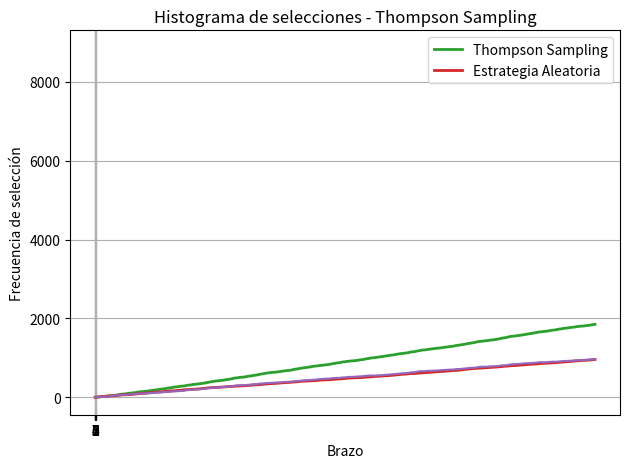
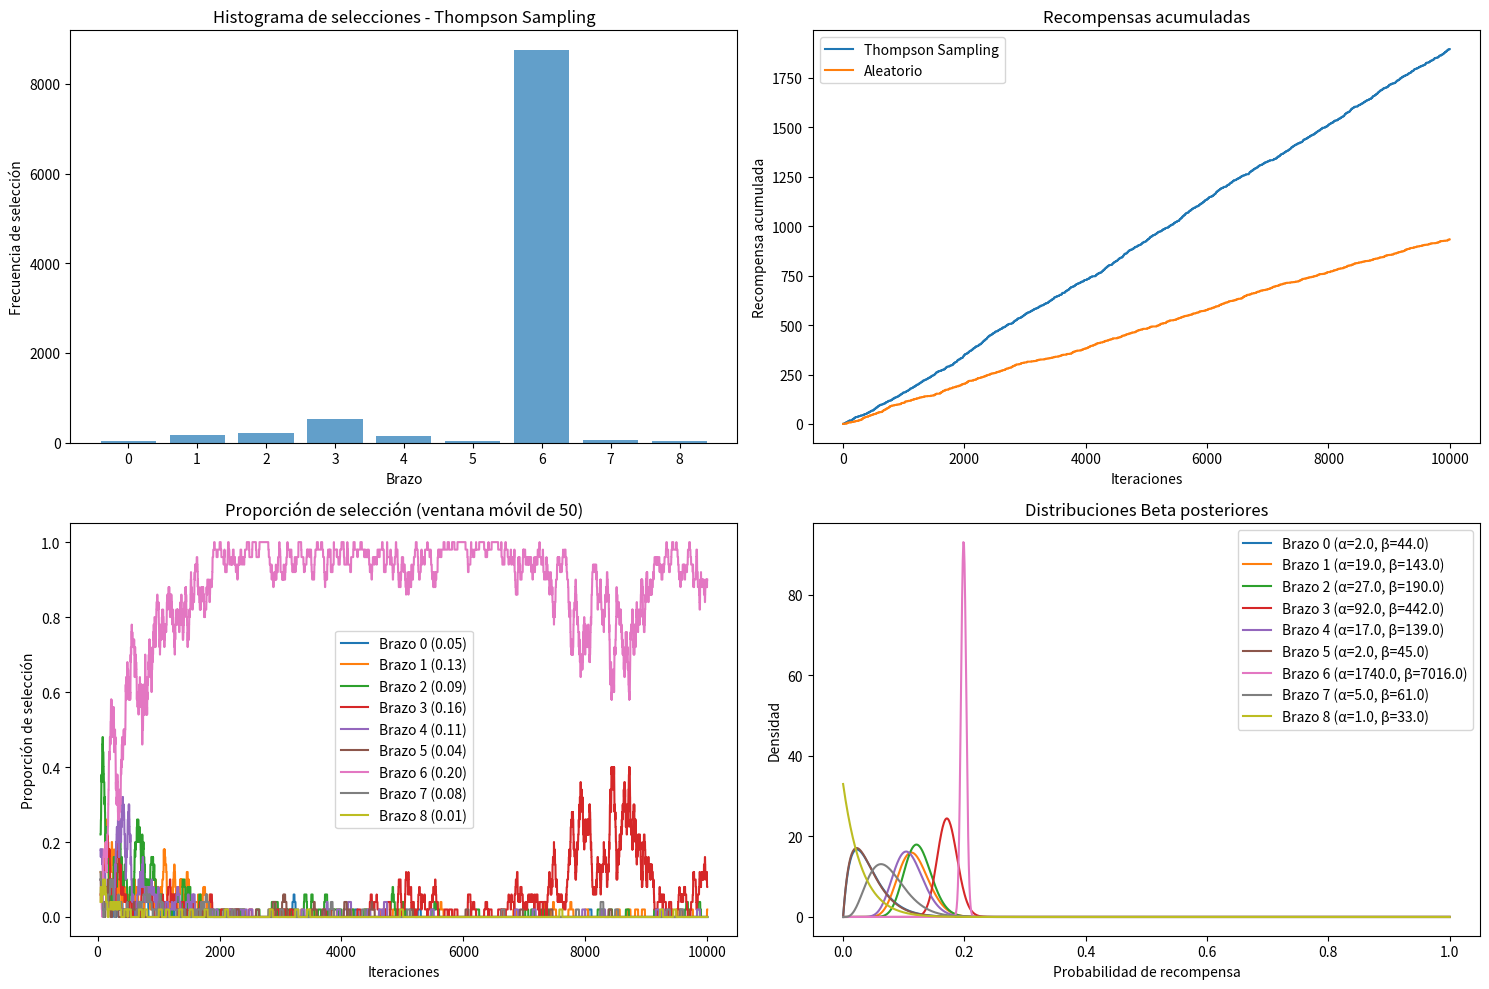

Python code for these plots, in order:
# -*- coding: utf-8 -*-
"""muestra.ipynb

Automatically generated by Colab.

Original file is located at
    https://colab.research.google.com/drive/1-QrfhLAqLW_l2yIxe4knnGyMrGwDNAW-
"""

import numpy as np
import matplotlib.pyplot as plt
import random

# Configurar parametros
N = 10000
d = 9

# Creación de la simulación
conversion_rates = [0.05, 0.13, 0.09, 0.16, 0.11, 0.04, 0.2, 0.08, 0.01]

X = np.array(np.zeros((N, d)))

for i in range(N):
  for j in range(d):
    if np.random.rand() <= conversion_rates[j]:
      X[i, j] = 1

strategy_selected_random_strategy = []
strategy_selected_thompson_strategy = []

total_reward_random_strategy = 0
total_reward_thompson_strategy = 0
number_of_reward_1 = [0] * d
number_of_reward_0 = [0] * d

for n in range(0, N):
  # Selección Aleatoria
  strategy_rs = random.randrange(d)
  strategy_selected_random_strategy.append(strategy_rs)
  reward_rs = X[n, strategy_rs]
  total_reward_random_strategy += reward_rs

  # Muestreo de thompson
  strategy_ts = 0
  max_random = 0
  for i in range(0, d):
    random_beta = random.betavariate(number_of_reward_1[i]+1,
                                     number_of_reward_0[i]+1)
    if random_beta > max_random:
      max_random = random_beta
      strategy_ts = i

  reward_ts = X[n, strategy_ts]
  if reward_ts == 1:
    number_of_reward_1[strategy_ts] += 1
  else:
    number_of_reward_0[strategy_ts] += 1

  strategy_selected_thompson_strategy.append(strategy_ts)
  total_reward_thompson_strategy += reward_ts


# Calcular retorno relativo y absoluto
absolute_return = (total_reward_thompson_strategy - total_reward_random_strategy)
relative_return = (total_reward_thompson_strategy - total_reward_random_strategy) / total_reward_random_strategy * 100

print("Retorno Absoluto: {:.0f} $".format(absolute_return))
print("Retorno relativo: {:.0f} %".format(relative_return))

# Representacion histograma selecciones
plt.hist(strategy_selected_thompson_strategy)
plt.title("Histograma de selecciones de la estrategia Thompson")
plt.xlabel("Estrategia")
plt.ylabel("Frecuencia de seleccion de la estrategia")
plt.show()

import matplotlib.pyplot as plt

plt.hist(strategy_selected_random_strategy)
plt.title("Histograma de selecciones de la estrategia aleatoria")
plt.xlabel("Estrategia")
plt.ylabel("Frecuencia de seleccion de la estrategia")
plt.show()

# Crear listas de recompensas por iteración para cada estrategia
reward_history_ts = []
reward_history_rs = []

total_reward_ts = 0
total_reward_rs = 0

for n in range(N):
    # Recompensa aleatoria
    strategy_rs = strategy_selected_random_strategy[n]
    reward_rs = X[n, strategy_rs]
    total_reward_rs += reward_rs
    reward_history_rs.append(total_reward_rs)

    # Recompensa Thompson
    strategy_ts = strategy_selected_thompson_strategy[n]
    reward_ts = X[n, strategy_ts]
    total_reward_ts += reward_ts
    reward_history_ts.append(total_reward_ts)

# Graficar
plt.plot(reward_history_ts, label="Thompson Sampling", linewidth=2)
plt.plot(reward_history_rs, label="Estrategia Aleatoria", linewidth=2)
plt.title("Conversión Acumulada por Iteración")
plt.xlabel("Iteración")
plt.ylabel("Total de Conversiones")
plt.legend()
plt.grid(True)
plt.tight_layout()
plt.show()

valor_conversion = 20

valor_total_random = total_reward_random_strategy * valor_conversion
valor_total_thompson = total_reward_thompson_strategy * valor_conversion
retorno_dolares = valor_total_thompson - valor_total_random

print(f"Valor generado con estrategia aleatoria: {valor_total_random:.2f} $")
print(f"Valor generado con Thompson Sampling: {valor_total_thompson:.2f} $")
print(f"Beneficio adicional gracias a Thompson Sampling: {retorno_dolares:.2f} $")

len(strategy_selected_thompson_strategy)

len(strategy_selected_random_strategy)

# Representa gráficamente la curva de arrepentimiento de la estrategia aleatoria

rewards_strategies = [0] * d
for n in range(0, N):
    # Best Strategy
    for i in range(0, d):
        rewards_strategies[i] = rewards_strategies[i] + X[n, i]
    total_reward_bs = max(rewards_strategies)

# Regret of Thompson Sampling
strategies_selected_ts = []
total_reward_ts = 0
total_reward_bs = 0
numbers_of_rewards_1 = [0] * d
numbers_of_rewards_0 = [0] * d
rewards_strategies = [0] * d
regret = []

for n in range(0, N):
    # Thompson Sampling
    strategy_ts = 0
    max_random = 0
    for i in range(0, d):
        random_beta = random.betavariate(numbers_of_rewards_1[i] + 1,
        numbers_of_rewards_0[i] + 1)
        if random_beta > max_random:
            max_random = random_beta
            strategy_ts = i
        reward_ts = X[n, strategy_ts]
        if reward_ts == 1:
            numbers_of_rewards_1[strategy_ts] = numbers_of_rewards_1[strategy_ts] + 1
        else:
            numbers_of_rewards_0[strategy_ts] = numbers_of_rewards_0[strategy_ts] + 1
        strategies_selected_ts.append(strategy_ts)
        total_reward_ts = total_reward_ts + reward_ts
        # Best Strategy
        for i in range(0, d):
            rewards_strategies[i] = rewards_strategies[i] + X[n, i]
        total_reward_bs = max(rewards_strategies)
        # Regret
        regret.append(total_reward_bs - total_reward_ts)

# Regret of the Random Strategy
strategies_selected_rs = []
total_reward_rs = 0
total_reward_bs = 0
numbers_of_rewards_1 = [0] * d
numbers_of_rewards_0 = [0] * d
rewards_strategies = [0] * d
regret = []
for n in range(0, N):
    # Random Strategy
    strategy_rs = random.randrange(d)
    strategies_selected_rs.append(strategy_rs)
    reward_rs = X[n, strategy_rs]
    total_reward_rs = total_reward_rs + reward_rs
    # Best Strategy
    for i in range(0, d):
        rewards_strategies[i] = rewards_strategies[i] + X[n, i]
    total_reward_bs = max(rewards_strategies)
    # Regret
    regret.append(total_reward_bs - total_reward_rs)

# Plotting the Regret Curve
plt.plot(regret)
plt.title('Regret Curve')
plt.xlabel('Round')
plt.ylabel('Regret')
plt.show()

"""
core/mab.py - Implementación base de Multi-Armed Bandit
"""
from abc import ABC, abstractmethod
import numpy as np
from typing import Dict, List, Any, Optional, Tuple


class Arm:
    """Representa un brazo (variante) en el problema MAB"""

    def __init__(self, arm_id: str, name: str, metadata: Optional[Dict[str, Any]] = None):
        self.arm_id = arm_id
        self.name = name
        self.metadata = metadata or {}
        self.total_rewards = 0.0
        self.total_pulls = 0
        self.history = []  # Historial de recompensas

    def update(self, reward: float) -> None:
        """Actualiza estadísticas del brazo después de recibir una recompensa"""
        self.total_rewards += reward
        self.total_pulls += 1
        self.history.append(reward)

    @property
    def mean_reward(self) -> float:
        """Devuelve la recompensa media de este brazo"""
        if self.total_pulls == 0:
            return 0.0
        return self.total_rewards / self.total_pulls

    def to_dict(self) -> Dict[str, Any]:
        """Convierte el brazo a un diccionario para serialización"""
        return {
            "arm_id": self.arm_id,
            "name": self.name,
            "metadata": self.metadata,
            "total_rewards": self.total_rewards,
            "total_pulls": self.total_pulls,
            "mean_reward": self.mean_reward
        }

    @classmethod
    def from_dict(cls, data: Dict[str, Any]) -> 'Arm':
        """Crea un brazo a partir de un diccionario"""
        arm = cls(data["arm_id"], data["name"], data.get("metadata"))
        arm.total_rewards = data["total_rewards"]
        arm.total_pulls = data["total_pulls"]
        if "history" in data:
            arm.history = data["history"]
        return arm


class BanditStrategy(ABC):
    """Interfaz abstracta para estrategias de Multi-Armed Bandit"""

    @abstractmethod
    def select_arm(self, arms: Dict[str, Arm]) -> str:
        """Selecciona el próximo brazo a tirar"""
        pass

    @abstractmethod
    def update(self, arm_id: str, reward: float, arms: Dict[str, Arm]) -> None:
        """Actualiza la estrategia con el resultado de la última recompensa"""
        pass

    @abstractmethod
    def to_dict(self) -> Dict[str, Any]:
        """Convierte la estrategia a un diccionario para serialización"""
        pass

    @classmethod
    @abstractmethod
    def from_dict(cls, data: Dict[str, Any]) -> 'BanditStrategy':
        """Crea una estrategia a partir de un diccionario"""
        pass


class MultiArmedBandit:
    """Clase principal para gestionar experimentos Multi-Armed Bandit"""

    def __init__(self, experiment_id: str, name: str, strategy: BanditStrategy):
        self.experiment_id = experiment_id
        self.name = name
        self.arms: Dict[str, Arm] = {}
        self.strategy = strategy
        self.total_pulls = 0
        self.creation_date = None
        self.last_updated = None
        self.metadata = {}

    def add_arm(self, arm_id: str, name: str, metadata: Optional[Dict[str, Any]] = None) -> None:
        """Añade un nuevo brazo al experimento"""
        if arm_id in self.arms:
            raise ValueError(f"El brazo con ID {arm_id} ya existe")
        self.arms[arm_id] = Arm(arm_id, name, metadata)

    def remove_arm(self, arm_id: str) -> None:
        """Elimina un brazo del experimento"""
        if arm_id not in self.arms:
            raise ValueError(f"El brazo con ID {arm_id} no existe")
        del self.arms[arm_id]

    def select_arm(self) -> str:
        """Selecciona el próximo brazo basado en la estrategia"""
        if not self.arms:
            raise ValueError("No hay brazos disponibles para seleccionar")
        return self.strategy.select_arm(self.arms)

    def update(self, arm_id: str, reward: float) -> None:
        """Actualiza el brazo y la estrategia con una nueva recompensa"""
        if arm_id not in self.arms:
            raise ValueError(f"El brazo con ID {arm_id} no existe")

        self.arms[arm_id].update(reward)
        self.strategy.update(arm_id, reward, self.arms)
        self.total_pulls += 1

    def get_stats(self) -> Dict[str, Any]:
        """Devuelve estadísticas del experimento"""
        return {
            "experiment_id": self.experiment_id,
            "name": self.name,
            "total_pulls": self.total_pulls,
            "arms": {arm_id: arm.to_dict() for arm_id, arm in self.arms.items()},
            "best_arm": self._get_best_arm(),
            "strategy": self.strategy.__class__.__name__
        }

    def _get_best_arm(self) -> Optional[Dict[str, Any]]:
        """Devuelve el brazo con la mayor recompensa media"""
        if not self.arms:
            return None

        best_arm = None
        best_reward = -float('inf')

        for arm in self.arms.values():
            if arm.total_pulls > 0 and arm.mean_reward > best_reward:
                best_reward = arm.mean_reward
                best_arm = arm

        if best_arm:
            return best_arm.to_dict()
        return None

    def to_dict(self) -> Dict[str, Any]:
        """Convierte el experimento a un diccionario para serialización"""
        return {
            "experiment_id": self.experiment_id,
            "name": self.name,
            "arms": {arm_id: arm.to_dict() for arm_id, arm in self.arms.items()},
            "strategy": {
                "type": self.strategy.__class__.__name__,
                "params": self.strategy.to_dict()
            },
            "total_pulls": self.total_pulls,
            "metadata": self.metadata,
            "creation_date": self.creation_date,
            "last_updated": self.last_updated
        }

    @classmethod
    def from_dict(cls, data: Dict[str, Any], strategy_map: Dict[str, type]) -> 'MultiArmedBandit':
        """Crea un experimento a partir de un diccionario"""
        strategy_data = data["strategy"]
        strategy_type = strategy_data["type"]
        strategy_class = strategy_map.get(strategy_type)

        if not strategy_class:
            raise ValueError(f"Estrategia desconocida: {strategy_type}")

        strategy = strategy_class.from_dict(strategy_data["params"])
        mab = cls(data["experiment_id"], data["name"], strategy)

        for arm_id, arm_data in data["arms"].items():
            mab.arms[arm_id] = Arm.from_dict(arm_data)

        mab.total_pulls = data["total_pulls"]
        mab.metadata = data.get("metadata", {})
        mab.creation_date = data.get("creation_date")
        mab.last_updated = data.get("last_updated")

        return mab

"""
core/thompson.py - Implementación de Thompson Sampling
"""
import numpy as np
from typing import Dict, Any, Optional, List
# from .mab import Arm, BanditStrategy


class ThompsonSampling(BanditStrategy):
    """
    Implementación de Thompson Sampling para problemas de bandidos multi-brazo.

    Thompson Sampling es un algoritmo bayesiano que mantiene una distribución posterior
    para la tasa de recompensa de cada brazo. Para entornos de recompensas binarias
    (éxito/fracaso), se utilizan distribuciones Beta.
    """

    def __init__(self, alpha_prior: float = 1.0, beta_prior: float = 1.0):
        """
        Inicializa la estrategia Thompson Sampling.

        Args:
            alpha_prior: Parámetro alpha inicial para la distribución Beta (éxitos)
            beta_prior: Parámetro beta inicial para la distribución Beta (fracasos)
        """
        self.alpha_prior = alpha_prior
        self.beta_prior = beta_prior
        # Diccionarios para mantener los parámetros de cada brazo
        self.alphas: Dict[str, float] = {}
        self.betas: Dict[str, float] = {}

    def _ensure_arm_initialized(self, arm_id: str) -> None:
        """Asegura que el brazo tenga valores iniciales para alpha y beta"""
        if arm_id not in self.alphas:
            self.alphas[arm_id] = self.alpha_prior
        if arm_id not in self.betas:
            self.betas[arm_id] = self.beta_prior

    def select_arm(self, arms: Dict[str, Arm]) -> str:
        """
        Selecciona un brazo según la estrategia Thompson Sampling.

        Para cada brazo, se toma una muestra de su distribución posterior
        Beta(alpha, beta) y se selecciona el brazo con la muestra más alta.
        """
        if not arms:
            raise ValueError("No hay brazos disponibles para seleccionar")

        # Aseguramos que todos los brazos tengan parámetros inicializados
        for arm_id in arms:
            self._ensure_arm_initialized(arm_id)

        # Tomamos una muestra de cada distribución Beta
        samples = {
            arm_id: np.random.beta(self.alphas[arm_id], self.betas[arm_id])
            for arm_id in arms
        }

        # Retornamos el brazo con la muestra más alta
        return max(samples, key=samples.get)

    def update(self, arm_id: str, reward: float, arms: Dict[str, Arm]) -> None:
        """
        Actualiza los parámetros posterior del brazo basado en la recompensa recibida.

        Para recompensas binarias (0 o 1):
        - Si reward = 1, incrementamos alpha (éxito)
        - Si reward = 0, incrementamos beta (fracaso)

        Para recompensas continuas (0.0 a 1.0):
        - Incrementamos alpha proporcionalmente a la recompensa
        - Incrementamos beta proporcionalmente a (1 - recompensa)
        """
        self._ensure_arm_initialized(arm_id)

        # Manejo de recompensas binarias y continuas
        if reward == 0 or reward == 1:
            # Recompensa binaria
            self.alphas[arm_id] += reward
            self.betas[arm_id] += (1 - reward)
        else:
            # Recompensa continua entre 0 y 1
            if not 0 <= reward <= 1:
                raise ValueError(f"Para Thompson Sampling, las recompensas deben estar entre 0 y 1, recibido: {reward}")

            self.alphas[arm_id] += reward
            self.betas[arm_id] += (1 - reward)

    def get_probabilities(self, arms: Dict[str, Arm]) -> Dict[str, float]:
        """
        Calcula la probabilidad esperada de éxito para cada brazo
        basada en los parámetros actuales de la distribución Beta.
        """
        probs = {}
        for arm_id in arms:
            self._ensure_arm_initialized(arm_id)
            alpha = self.alphas[arm_id]
            beta = self.betas[arm_id]
            # La media de una distribución Beta(alpha, beta) es alpha/(alpha+beta)
            probs[arm_id] = alpha / (alpha + beta)

        return probs

    def to_dict(self) -> Dict[str, Any]:
        """Convierte la estrategia a un diccionario para serialización"""
        return {
            "alpha_prior": self.alpha_prior,
            "beta_prior": self.beta_prior,
            "alphas": self.alphas,
            "betas": self.betas
        }

    @classmethod
    def from_dict(cls, data: Dict[str, Any]) -> 'ThompsonSampling':
        """Crea una estrategia a partir de un diccionario"""
        strategy = cls(
            alpha_prior=data.get("alpha_prior", 1.0),
            beta_prior=data.get("beta_prior", 1.0)
        )
        strategy.alphas = data.get("alphas", {})
        strategy.betas = data.get("betas", {})
        return strategy


class GaussianThompsonSampling(BanditStrategy):
    """
    Implementación de Thompson Sampling con distribución Gaussiana.

    Esta implementación es útil para recompensas con valores reales que siguen
    una distribución normal, como tasas de conversión, ingresos, etc.
    """

    def __init__(self, mu_prior: float = 0.0, lambda_prior: float = 1.0,
                 alpha_prior: float = 1.0, beta_prior: float = 1.0):
        """
        Inicializa la estrategia Thompson Sampling Gaussiana.

        Args:
            mu_prior: Media previa
            lambda_prior: Precisión previa (inversa de la varianza)
            alpha_prior: Parámetro de forma para la distribución Gamma de precisión
            beta_prior: Parámetro de escala para la distribución Gamma de precisión
        """
        self.mu_prior = mu_prior
        self.lambda_prior = lambda_prior
        self.alpha_prior = alpha_prior
        self.beta_prior = beta_prior

        # Diccionarios para mantener los parámetros de cada brazo
        self.mus: Dict[str, float] = {}
        self.lambdas: Dict[str, float] = {}
        self.alphas: Dict[str, float] = {}
        self.betas: Dict[str, float] = {}

        # Para seguimiento de datos
        self.sums: Dict[str, float] = {}
        self.sum_squares: Dict[str, float] = {}
        self.counts: Dict[str, int] = {}

    def _ensure_arm_initialized(self, arm_id: str) -> None:
        """Asegura que el brazo tenga valores iniciales para todos los parámetros"""
        if arm_id not in self.mus:
            self.mus[arm_id] = self.mu_prior
        if arm_id not in self.lambdas:
            self.lambdas[arm_id] = self.lambda_prior
        if arm_id not in self.alphas:
            self.alphas[arm_id] = self.alpha_prior
        if arm_id not in self.betas:
            self.betas[arm_id] = self.beta_prior
        if arm_id not in self.sums:
            self.sums[arm_id] = 0.0
        if arm_id not in self.sum_squares:
            self.sum_squares[arm_id] = 0.0
        if arm_id not in self.counts:
            self.counts[arm_id] = 0

    def select_arm(self, arms: Dict[str, Arm]) -> str:
        """
        Selecciona un brazo según la estrategia Thompson Sampling Gaussiana.

        Para cada brazo, se toma una muestra de su distribución posterior
        Normal-Gamma y se selecciona el brazo con la muestra más alta.
        """
        if not arms:
            raise ValueError("No hay brazos disponibles para seleccionar")

        samples = {}
        for arm_id in arms:
            self._ensure_arm_initialized(arm_id)

            # Muestrear precisión (tau) de una distribución Gamma
            tau = np.random.gamma(self.alphas[arm_id], 1.0/self.betas[arm_id])

            # Muestrear media (mu) de una distribución Normal
            mu = np.random.normal(self.mus[arm_id], 1.0/np.sqrt(self.lambdas[arm_id] * tau))

            samples[arm_id] = mu

        # Retornamos el brazo con la muestra más alta
        return max(samples, key=samples.get)

    def update(self, arm_id: str, reward: float, arms: Dict[str, Arm]) -> None:
        """
        Actualiza los parámetros posteriores del brazo basado en la recompensa recibida.

        Actualiza los parámetros de la distribución Normal-Gamma conjugada.
        """
        self._ensure_arm_initialized(arm_id)

        # Actualizar estadísticas
        self.counts[arm_id] += 1
        self.sums[arm_id] += reward
        self.sum_squares[arm_id] += reward * reward

        n = self.counts[arm_id]
        sum_x = self.sums[arm_id]
        sum_x2 = self.sum_squares[arm_id]

        # Actualizar parámetros posterior
        self.lambdas[arm_id] = self.lambda_prior + n
        self.mus[arm_id] = (self.lambda_prior * self.mu_prior + sum_x) / self.lambdas[arm_id]

        # Actualizar parámetros de precisión
        mean = sum_x / n if n > 0 else 0

        # Varianza muestral * (n-1)
        variance_term = sum_x2 - 2 * mean * sum_x + n * mean * mean

        # Término de precisión previa
        prior_term = self.lambda_prior * n * (mean - self.mu_prior)**2 / (self.lambda_prior + n)

        self.alphas[arm_id] = self.alpha_prior + n / 2
        self.betas[arm_id] = self.beta_prior + 0.5 * (variance_term + prior_term)

    def get_expected_values(self, arms: Dict[str, Arm]) -> Dict[str, float]:
        """
        Calcula el valor esperado para cada brazo basado en los parámetros actuales.
        """
        values = {}
        for arm_id in arms:
            self._ensure_arm_initialized(arm_id)
            # La media de la distribución posterior es el valor esperado
            values[arm_id] = self.mus[arm_id]

        return values

    def to_dict(self) -> Dict[str, Any]:
        """Convierte la estrategia a un diccionario para serialización"""
        return {
            "mu_prior": self.mu_prior,
            "lambda_prior": self.lambda_prior,
            "alpha_prior": self.alpha_prior,
            "beta_prior": self.beta_prior,
            "mus": self.mus,
            "lambdas": self.lambdas,
            "alphas": self.alphas,
            "betas": self.betas,
            "sums": self.sums,
            "sum_squares": self.sum_squares,
            "counts": self.counts
        }

    @classmethod
    def from_dict(cls, data: Dict[str, Any]) -> 'GaussianThompsonSampling':
        """Crea una estrategia a partir de un diccionario"""
        strategy = cls(
            mu_prior=data.get("mu_prior", 0.0),
            lambda_prior=data.get("lambda_prior", 1.0),
            alpha_prior=data.get("alpha_prior", 1.0),
            beta_prior=data.get("beta_prior", 1.0)
        )
        strategy.mus = data.get("mus", {})
        strategy.lambdas = data.get("lambdas", {})
        strategy.alphas = data.get("alphas", {})
        strategy.betas = data.get("betas", {})
        strategy.sums = data.get("sums", {})
        strategy.sum_squares = data.get("sum_squares", {})
        strategy.counts = data.get("counts", {})
        return strategy


class ContextualThompsonSampling(BanditStrategy):
    """
    Implementación de Thompson Sampling Contextual para casos donde hay variables contextuales.

    Esta implementación utiliza regresión logística bayesiana para problemas con recompensas binarias
    y contextos multidimensionales.
    """

    def __init__(self, dim: int, lambda_prior: float = 1.0):
        """
        Inicializa la estrategia Thompson Sampling Contextual.

        Args:
            dim: Dimensión del vector de características (features)
            lambda_prior: Parámetro de regularización para la regresión
        """
        self.dim = dim
        self.lambda_prior = lambda_prior

        # Diccionarios para mantener los parámetros de cada brazo
        self.B: Dict[str, np.ndarray] = {}  # Matrices de precisión
        self.mu: Dict[str, np.ndarray] = {}  # Vectores de medias

        # Historial de observaciones para cada brazo
        self.X: Dict[str, List[np.ndarray]] = {}  # Características
        self.y: Dict[str, List[float]] = {}  # Recompensas

    def _ensure_arm_initialized(self, arm_id: str) -> None:
        """Asegura que el brazo tenga valores iniciales para todos los parámetros"""
        if arm_id not in self.B:
            self.B[arm_id] = self.lambda_prior * np.identity(self.dim)
        if arm_id not in self.mu:
            self.mu[arm_id] = np.zeros(self.dim)
        if arm_id not in self.X:
            self.X[arm_id] = []
        if arm_id not in self.y:
            self.y[arm_id] = []

    def select_arm(self, arms: Dict[str, Arm], context: Dict[str, np.ndarray] = None) -> str:
        """
        Selecciona un brazo según la estrategia Thompson Sampling Contextual.

        Args:
            arms: Diccionario de brazos disponibles
            context: Diccionario que mapea arm_id a vectores de características

        Returns:
            ID del brazo seleccionado
        """
        if not arms:
            raise ValueError("No hay brazos disponibles para seleccionar")

        if not context:
            # Si no hay contexto, usar Thompson Sampling estándar
            return super().select_arm(arms)

        samples = {}
        for arm_id in arms:
            if arm_id not in context:
                continue

            self._ensure_arm_initialized(arm_id)

            # Muestrear parámetros de la distribución posterior
            try:
                # Calcular la inversa de B para obtener la matriz de covarianza
                cov = np.linalg.inv(self.B[arm_id])
                # Muestrear parámetros de una distribución normal multivariada
                theta = np.random.multivariate_normal(self.mu[arm_id], cov)

                # Calcular el valor esperado dado el contexto
                x = context[arm_id]
                samples[arm_id] = np.dot(theta, x)
            except np.linalg.LinAlgError:
                # Si hay problemas con la inversión de la matriz, usar un valor predeterminado
                samples[arm_id] = 0.0

        # Si no hay muestras válidas, seleccionar un brazo aleatorio
        if not samples:
            return np.random.choice(list(arms.keys()))

        # Retornamos el brazo con la muestra más alta
        return max(samples, key=samples.get)

    def update(self, arm_id: str, reward: float, arms: Dict[str, Arm], context: np.ndarray = None) -> None:
        """
        Actualiza los parámetros posteriores del brazo basado en la recompensa recibida.

        Args:
            arm_id: ID del brazo
            reward: Recompensa recibida (0 o 1 para regresión logística)
            arms: Diccionario de brazos
            context: Vector de características para esta observación
        """
        if context is None:
            # Si no hay contexto, no podemos actualizar
            return

        self._ensure_arm_initialized(arm_id)

        # Agregar observación al historial
        self.X[arm_id].append(context)
        self.y[arm_id].append(reward)

        # Actualizar matriz de precisión
        self.B[arm_id] += np.outer(context, context)

        # Actualizar vector de medias
        # Para simplificar, usamos una aproximación de descenso de gradiente
        try:
            cov = np.linalg.inv(self.B[arm_id])
            X_matrix = np.vstack(self.X[arm_id])
            y_vector = np.array(self.y[arm_id])

            # Actualizar mu usando la fórmula bayesiana para regresión lineal
            self.mu[arm_id] = cov.dot(X_matrix.T.dot(y_vector))
        except np.linalg.LinAlgError:
            # Si hay problemas con la inversión de la matriz, mantener los valores actuales
            pass

    def to_dict(self) -> Dict[str, Any]:
        """Convierte la estrategia a un diccionario para serialización"""
        # Convertir matrices y vectores numpy a listas para serialización
        b_dict = {arm_id: B.tolist() for arm_id, B in self.B.items()}
        mu_dict = {arm_id: mu.tolist() for arm_id, mu in self.mu.items()}
        x_dict = {arm_id: [x.tolist() for x in X] for arm_id, X in self.X.items()}

        return {
            "dim": self.dim,
            "lambda_prior": self.lambda_prior,
            "B": b_dict,
            "mu": mu_dict,
            "X": x_dict,
            "y": self.y
        }

    @classmethod
    def from_dict(cls, data: Dict[str, Any]) -> 'ContextualThompsonSampling':
        """Crea una estrategia a partir de un diccionario"""
        strategy = cls(
            dim=data.get("dim", 1),
            lambda_prior=data.get("lambda_prior", 1.0)
        )

        # Convertir listas a matrices y vectores numpy
        b_dict = data.get("B", {})
        mu_dict = data.get("mu", {})
        x_dict = data.get("X", {})
        y_dict = data.get("y", {})

        for arm_id in b_dict:
            strategy.B[arm_id] = np.array(b_dict[arm_id])

        for arm_id in mu_dict:
            strategy.mu[arm_id] = np.array(mu_dict[arm_id])

        for arm_id in x_dict:
            strategy.X[arm_id] = [np.array(x) for x in x_dict[arm_id]]

        strategy.y = y_dict

        return strategy

import numpy as np
import matplotlib.pyplot as plt
# from core.thompson import ThompsonSampling
# from core.mab import Arm  # Asumiendo que la clase Arm tiene al menos un ID

# Configuración
N = 10000

conversion_rates = [0.05, 0.13, 0.09, 0.16, 0.11, 0.04, 0.2, 0.08, 0.01]
d = len(conversion_rates)

# Simulación de recompensas (matriz binaria como antes)
X = np.zeros((N, d))
for i in range(N):
    for j in range(d):
        X[i, j] = 1 if np.random.rand() <= conversion_rates[j] else 0

# Preparar brazos
# In ipython-input-53-c4581f0fa29e, change line 18 to:
arms = {f"arm_{i}": Arm(arm_id=f"arm_{i}", name=f"arm_{i}") for i in range(d)}
# Added name=f"arm_{i}" to provide the name argument. You can use any suitable name.# Inicializar estrategias
ts = ThompsonSampling()
total_reward_ts = 0
strategy_selected_ts = []

# Simulación
for n in range(N):
    selected_arm_id = ts.select_arm(arms)
    selected_arm_index = int(selected_arm_id.split("_")[1])
    reward = X[n, selected_arm_index]

    ts.update(selected_arm_id, reward, arms)
    total_reward_ts += reward
    strategy_selected_ts.append(selected_arm_index)

# Benchmark aleatorio
total_reward_random = 0
strategy_selected_random = []
for n in range(N):
    arm_index = np.random.randint(d)
    reward = X[n, arm_index]
    total_reward_random += reward
    strategy_selected_random.append(arm_index)

# Resultados
absolute_return = (total_reward_ts - total_reward_random) * 100
relative_return = ((total_reward_ts - total_reward_random) / total_reward_random) * 100

print("Retorno Absoluto: {:.0f} $".format(absolute_return))
print("Retorno Relativo: {:.2f} %".format(relative_return))

# Visualización
plt.hist(strategy_selected_ts, bins=np.arange(d + 1) - 0.5, rwidth=0.8)
plt.xticks(range(d))
plt.title("Histograma de selecciones - Thompson Sampling")
plt.xlabel("Brazo")
plt.ylabel("Frecuencia de selección")
plt.show()

len(strategy_selected_ts)

import numpy as np
import matplotlib.pyplot as plt
from typing import Dict, Any

# Ya que tenemos los archivos directamente, importamos las clases necesarias
#from core.mab import Arm, BanditStrategy, MultiArmedBandit
#from core.thompson import ThompsonSampling

# Configuración
N = 10000  # Número de iteraciones
conversion_rates = [0.05, 0.13, 0.09, 0.16, 0.11, 0.04, 0.2, 0.08, 0.01]
d = len(conversion_rates)  # Número de brazos

# Creamos los brazos
arms = {f"arm_{i}": Arm(arm_id=f"arm_{i}", name=f"Brazo {i}") for i in range(d)}

# Inicializamos la estrategia Thompson Sampling
ts = ThompsonSampling(alpha_prior=1.0, beta_prior=1.0)

# Arrays para almacenar resultados
rewards_ts = np.zeros(N)
selected_arms_ts = np.zeros(N, dtype=int)
cumulative_rewards_ts = np.zeros(N)

# Simulación para Thompson Sampling
for n in range(N):
    # Seleccionar brazo según la estrategia
    selected_arm_id = ts.select_arm(arms)
    selected_arm_index = int(selected_arm_id.split("_")[1])

    # Generar recompensa basada en la tasa de conversión del brazo
    reward = 1 if np.random.rand() <= conversion_rates[selected_arm_index] else 0

    # Actualizar estadísticas del brazo
    arms[selected_arm_id].update(reward)

    # Actualizar la estrategia Thompson Sampling
    ts.update(selected_arm_id, reward, arms)

    # Guardar datos para análisis
    rewards_ts[n] = reward
    selected_arms_ts[n] = selected_arm_index
    cumulative_rewards_ts[n] = rewards_ts[:n+1].sum()

# Simulación para estrategia aleatoria (para comparación)
rewards_random = np.zeros(N)
selected_arms_random = np.zeros(N, dtype=int)
cumulative_rewards_random = np.zeros(N)

for n in range(N):
    # Seleccionar brazo aleatoriamente
    selected_arm_index = np.random.randint(d)
    selected_arm_id = f"arm_{selected_arm_index}"

    # Generar recompensa basada en la tasa de conversión del brazo
    reward = 1 if np.random.rand() <= conversion_rates[selected_arm_index] else 0

    # Guardar datos para análisis
    rewards_random[n] = reward
    selected_arms_random[n] = selected_arm_index
    cumulative_rewards_random[n] = rewards_random[:n+1].sum()

# Análisis de resultados
total_reward_ts = cumulative_rewards_ts[-1]
total_reward_random = cumulative_rewards_random[-1]

absolute_return = total_reward_ts - total_reward_random
relative_return = (absolute_return / total_reward_random) * 100

print(f"Retorno total con Thompson Sampling: {total_reward_ts}")
print(f"Retorno total con selección aleatoria: {total_reward_random}")
print(f"Retorno Absoluto: {absolute_return:.0f} recompensas")
print(f"Retorno Relativo: {relative_return:.2f}%")

# Función para PDF Beta (para visualización)
def beta_pdf(x, a, b):
    from scipy.special import beta as beta_function
    return x**(a-1) * (1-x)**(b-1) / beta_function(a, b)

# Visualizaciones
plt.figure(figsize=(15, 10))

# 1. Histograma de selecciones
plt.subplot(2, 2, 1)
plt.hist(selected_arms_ts, bins=np.arange(d + 1) - 0.5, rwidth=0.8, alpha=0.7)
plt.xticks(range(d))
plt.title("Histograma de selecciones - Thompson Sampling")
plt.xlabel("Brazo")
plt.ylabel("Frecuencia de selección")

# 2. Comparación de recompensas acumuladas
plt.subplot(2, 2, 2)
plt.plot(cumulative_rewards_ts, label='Thompson Sampling')
plt.plot(cumulative_rewards_random, label='Aleatorio')
plt.title("Recompensas acumuladas")
plt.xlabel("Iteraciones")
plt.ylabel("Recompensa acumulada")
plt.legend()

# 3. Proporciones de selección a lo largo del tiempo
plt.subplot(2, 2, 3)
window_size = 50
for i in range(d):
    # Calcular proporción móvil para cada brazo
    counts = np.zeros(N - window_size + 1)
    for j in range(N - window_size + 1):
        counts[j] = np.sum(selected_arms_ts[j:j+window_size] == i) / window_size
    plt.plot(range(window_size-1, N), counts, label=f'Brazo {i} ({conversion_rates[i]:.2f})')

plt.title(f"Proporción de selección (ventana móvil de {window_size})")
plt.xlabel("Iteraciones")
plt.ylabel("Proporción de selección")
plt.legend()

# 4. Distribuciones Beta finales
plt.subplot(2, 2, 4)
x = np.linspace(0, 1, 1000)
try:
    from scipy.stats import beta
    for i in range(d):
        arm_id = f"arm_{i}"
        alpha = ts.alphas[arm_id]
        beta_val = ts.betas[arm_id]
        y = beta.pdf(x, alpha, beta_val)
        plt.plot(x, y, label=f'Brazo {i} (α={alpha:.1f}, β={beta_val:.1f})')
except ImportError:
    # Fallback si scipy no está disponible
    for i in range(d):
        arm_id = f"arm_{i}"
        alpha = ts.alphas[arm_id]
        beta_val = ts.betas[arm_id]
        # Aproximación simplificada
        y = x**(alpha-1) * (1-x)**(beta_val-1)
        plt.plot(x, y/y.max(), label=f'Brazo {i} (α={alpha:.1f}, β={beta_val:.1f})')

plt.title("Distribuciones Beta posteriores")
plt.xlabel("Probabilidad de recompensa")
plt.ylabel("Densidad")
plt.legend()

plt.tight_layout()
plt.show()

# Análisis de los resultados de Thompson Sampling
print("\nEstadísticas finales por brazo:")
print("-------------------------------")
print(f"{'Brazo':<8} {'Tasa Real':<10} {'Estimación':<12} {'Tiradas':<8}")
print("-------------------------------")

# Mostrar estadísticas de cada brazo
for i in range(d):
    arm_id = f"arm_{i}"
    arm = arms[arm_id]
    real_rate = conversion_rates[i]
    estimated_rate = arm.mean_reward
    pulls = arm.total_pulls

    # Calcular proporciones de selección
    selection_percentage = (pulls / N) * 100

    print(f"{i:<8} {real_rate:<10.3f} {estimated_rate:<12.3f} {pulls:<8} ({selection_percentage:.1f}%)")

# Identificar el mejor brazo
best_arm_index = np.argmax(conversion_rates)
best_arm_id = f"arm_{best_arm_index}"
best_arm_pulls = arms[best_arm_id].total_pulls
best_arm_percentage = (best_arm_pulls / N) * 100

print("\nAnálisis del mejor brazo:")
print(f"El mejor brazo era el {best_arm_index} con tasa de conversión {conversion_rates[best_arm_index]:.3f}")
print(f"Fue seleccionado {best_arm_pulls} veces ({best_arm_percentage:.1f}% del total)")

# Calcular regret
optimal_expected_reward = conversion_rates[best_arm_index] * N
actual_reward = cumulative_rewards_ts[-1]
regret = optimal_expected_reward - actual_reward

print(f"\nRegret total: {regret:.2f}")
print(f"Regret promedio por iteración: {regret/N:.4f}")

